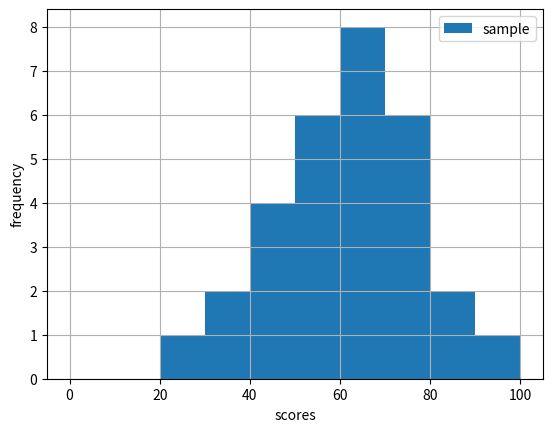

Python code for this plot:
import matplotlib.pyplot as plt
import numpy as np

fig = plt.figure()
ax = fig.add_subplot(1,1,1)

x = [56,78,71,92,55,75,57,80,35,50,20,38,45,48,55,75,65,64,56,68,85,64,66,68,40,48,62,72,78,60]

h = ax.hist(x, bins=10,range=(0,100),label='sample')

ax.legend()
ax.grid()
ax.set_xlabel('scores')
ax.set_ylabel('frequency')

plt.show()